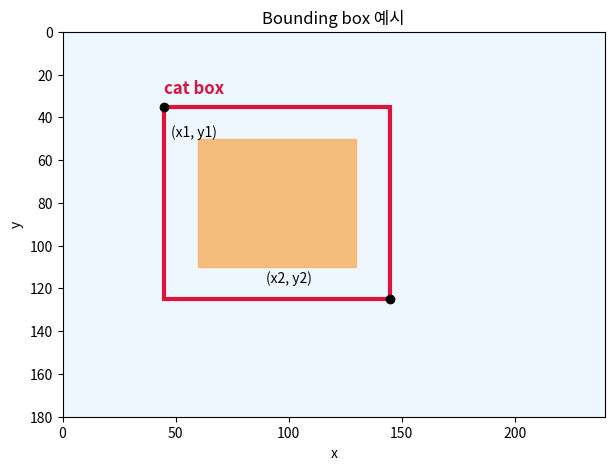
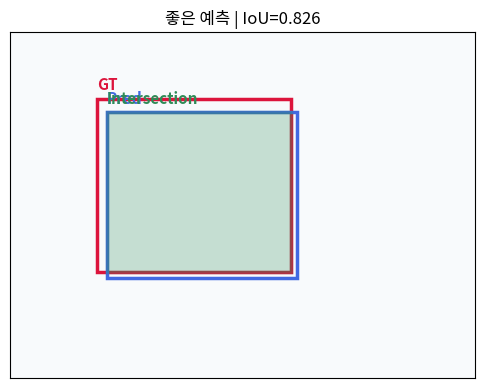
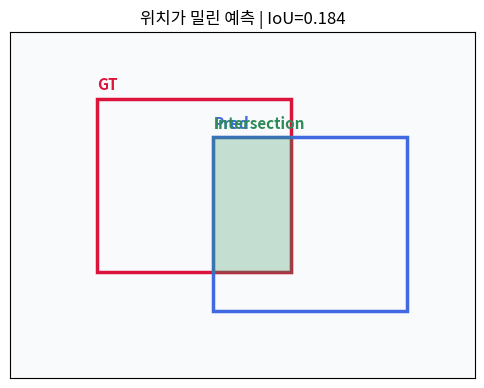
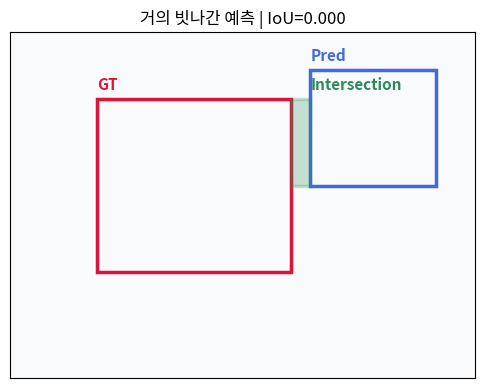
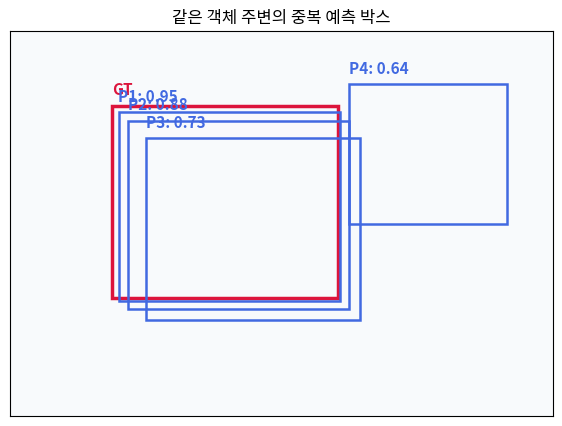
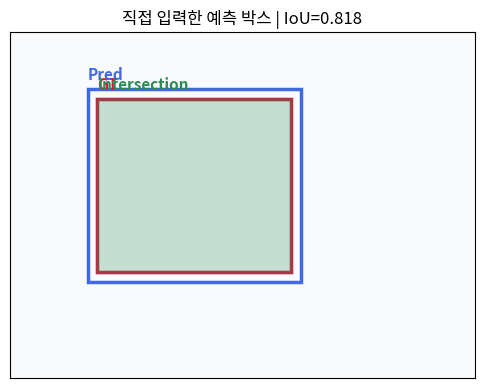

These charts were generated, in order, by the following Python code:
import matplotlib.font_manager as fm
import matplotlib.pyplot as plt
from matplotlib.patches import Rectangle

available_fonts = {f.name for f in fm.fontManager.ttflist}
for font_name in ['Malgun Gothic', 'AppleGothic', 'NanumGothic']:
    if font_name in available_fonts:
        plt.rcParams['font.family'] = font_name
        break

plt.rcParams['figure.figsize'] = (7, 5)
plt.rcParams['axes.unicode_minus'] = False


image_width, image_height = 240, 180
cat_box_xyxy = (45, 35, 145, 125)  # x1, y1, x2, y2

fig, ax = plt.subplots(figsize=(7, 5))
ax.set_xlim(0, image_width)
ax.set_ylim(image_height, 0)
ax.set_facecolor('#eef6ff')
ax.set_title('Bounding box 예시')
ax.set_xlabel('x')
ax.set_ylabel('y')

# 간단한 객체 모양과 bounding box를 함께 그립니다.
ax.add_patch(Rectangle((60, 50), 70, 60, color='#f5b76e', alpha=0.9))
x1, y1, x2, y2 = cat_box_xyxy
ax.add_patch(Rectangle((x1, y1), x2 - x1, y2 - y1, fill=False, edgecolor='crimson', linewidth=3))
ax.text(x1, y1 - 6, 'cat box', color='crimson', fontsize=12, weight='bold')
ax.scatter([x1, x2], [y1, y2], color='black')
ax.text(x1 + 3, y1 + 14, '(x1, y1)', fontsize=10)
ax.text(x2 - 55, y2 - 8, '(x2, y2)', fontsize=10)

plt.show()


def xyxy_to_xywh(box):
    x1, y1, x2, y2 = box
    return (x1, y1, x2 - x1, y2 - y1)


def xywh_to_xyxy(box):
    x, y, w, h = box
    return (x, y, x + w, y + h)


def xyxy_to_cxcywh(box):
    x1, y1, x2, y2 = box
    w = x2 - x1
    h = y2 - y1
    cx = x1 + w / 2
    cy = y1 + h / 2
    return (cx, cy, w, h)


def cxcywh_to_xyxy(box):
    cx, cy, w, h = box
    return (cx - w / 2, cy - h / 2, cx + w / 2, cy + h / 2)


box_xyxy = (45, 35, 145, 125)
box_xywh = xyxy_to_xywh(box_xyxy)
box_cxcywh = xyxy_to_cxcywh(box_xyxy)

print('xyxy  :', box_xyxy)
print('xywh  :', box_xywh)
print('cxcywh:', box_cxcywh)
print('cxcywh -> xyxy:', cxcywh_to_xyxy(box_cxcywh))


def normalize_cxcywh(box, image_width, image_height):
    cx, cy, w, h = box
    return (cx / image_width, cy / image_height, w / image_width, h / image_height)


def denormalize_cxcywh(box, image_width, image_height):
    cx, cy, w, h = box
    return (cx * image_width, cy * image_height, w * image_width, h * image_height)


normalized_box = normalize_cxcywh(box_cxcywh, image_width, image_height)
restored_box = denormalize_cxcywh(normalized_box, image_width, image_height)

print('원본 cxcywh:', box_cxcywh)
print('정규화 좌표:', tuple(round(v, 3) for v in normalized_box))
print('복원 좌표  :', restored_box)


def box_area_xyxy(box):
    x1, y1, x2, y2 = box
    width = max(0, x2 - x1)
    height = max(0, y2 - y1)
    return width * height


print('box:', box_xyxy)
print('area:', box_area_xyxy(box_xyxy))


def intersection_xyxy(box_a, box_b):
    ax1, ay1, ax2, ay2 = box_a
    bx1, by1, bx2, by2 = box_b

    inter_x1 = max(ax1, bx1)
    inter_y1 = max(ay1, by1)
    inter_x2 = min(ax2, bx2)
    inter_y2 = min(ay2, by2)

    return (inter_x1, inter_y1, inter_x2, inter_y2)


def iou_xyxy(box_a, box_b):
    inter_box = intersection_xyxy(box_a, box_b)
    inter_area = box_area_xyxy(inter_box)
    area_a = box_area_xyxy(box_a)
    area_b = box_area_xyxy(box_b)
    union_area = area_a + area_b - inter_area

    if union_area == 0:
        return 0.0
    return inter_area / union_area


gt_box = (45, 35, 145, 125)
pred_good = (50, 42, 148, 128)
pred_shifted = (105, 55, 205, 145)
pred_miss = (155, 20, 220, 80)

for name, pred_box in [('good', pred_good), ('shifted', pred_shifted), ('miss', pred_miss)]:
    print(f'{name:8s} IoU = {iou_xyxy(gt_box, pred_box):.3f}')


def draw_box(ax, box, label, color, linewidth=2.5, fill=False, alpha=0.15):
    x1, y1, x2, y2 = box
    ax.add_patch(
        Rectangle(
            (x1, y1),
            x2 - x1,
            y2 - y1,
            fill=fill,
            edgecolor=color,
            facecolor=color if fill else 'none',
            linewidth=linewidth,
            alpha=alpha if fill else 1.0,
        )
    )
    ax.text(x1, max(10, y1 - 5), label, color=color, fontsize=11, weight='bold')


def visualize_iou(pred_box, title):
    inter_box = intersection_xyxy(gt_box, pred_box)
    iou = iou_xyxy(gt_box, pred_box)

    fig, ax = plt.subplots(figsize=(6, 4.5))
    ax.set_xlim(0, image_width)
    ax.set_ylim(image_height, 0)
    ax.set_facecolor('#f8fafc')
    ax.set_title(f'{title} | IoU={iou:.3f}')
    ax.set_xticks([])
    ax.set_yticks([])

    draw_box(ax, gt_box, 'GT', 'crimson')
    draw_box(ax, pred_box, 'Pred', 'royalblue')
    draw_box(ax, inter_box, 'Intersection', 'seagreen', fill=True, alpha=0.25)
    plt.show()


visualize_iou(pred_good, '좋은 예측')
visualize_iou(pred_shifted, '위치가 밀린 예측')
visualize_iou(pred_miss, '거의 빗나간 예측')


predictions = [
    {'class': 'cat', 'box': pred_good, 'score': 0.92},
    {'class': 'cat', 'box': pred_shifted, 'score': 0.76},
    {'class': 'dog', 'box': pred_good, 'score': 0.81},
    {'class': 'cat', 'box': pred_miss, 'score': 0.60},
]

gt_class = 'cat'
iou_threshold = 0.5

for pred in predictions:
    iou = iou_xyxy(gt_box, pred['box'])
    class_ok = pred['class'] == gt_class
    box_ok = iou >= iou_threshold
    result = 'TP 후보' if class_ok and box_ok else '오답'
    print(
        f"class={pred['class']:<3} score={pred['score']:.2f} "
        f"IoU={iou:.3f} class_ok={class_ok} box_ok={box_ok} -> {result}"
    )


score_threshold = 0.7

print(f'confidence threshold = {score_threshold}')
for pred in predictions:
    keep = pred['score'] >= score_threshold
    print(f"score={pred['score']:.2f}, class={pred['class']:<3}, keep={keep}")


duplicate_preds = [
    {'box': (48, 38, 146, 126), 'score': 0.95},
    {'box': (52, 42, 150, 130), 'score': 0.88},
    {'box': (60, 50, 155, 135), 'score': 0.73},
    {'box': (150, 25, 220, 90), 'score': 0.64},
]

fig, ax = plt.subplots(figsize=(7, 5))
ax.set_xlim(0, image_width)
ax.set_ylim(image_height, 0)
ax.set_facecolor('#f8fafc')
ax.set_title('같은 객체 주변의 중복 예측 박스')
ax.set_xticks([])
ax.set_yticks([])

draw_box(ax, gt_box, 'GT', 'crimson')
for idx, pred in enumerate(duplicate_preds, start=1):
    label = f"P{idx}: {pred['score']:.2f}"
    draw_box(ax, pred['box'], label, 'royalblue', linewidth=1.8)

plt.show()

for i in range(len(duplicate_preds)):
    for j in range(i + 1, len(duplicate_preds)):
        iou = iou_xyxy(duplicate_preds[i]['box'], duplicate_preds[j]['box'])
        print(f'P{i + 1} vs P{j + 1}: IoU={iou:.3f}')


my_pred_box = (40, 30, 150, 130)

print('GT box     :', gt_box)
print('My pred box:', my_pred_box)
print('IoU        :', round(iou_xyxy(gt_box, my_pred_box), 3))

visualize_iou(my_pred_box, '직접 입력한 예측 박스')
